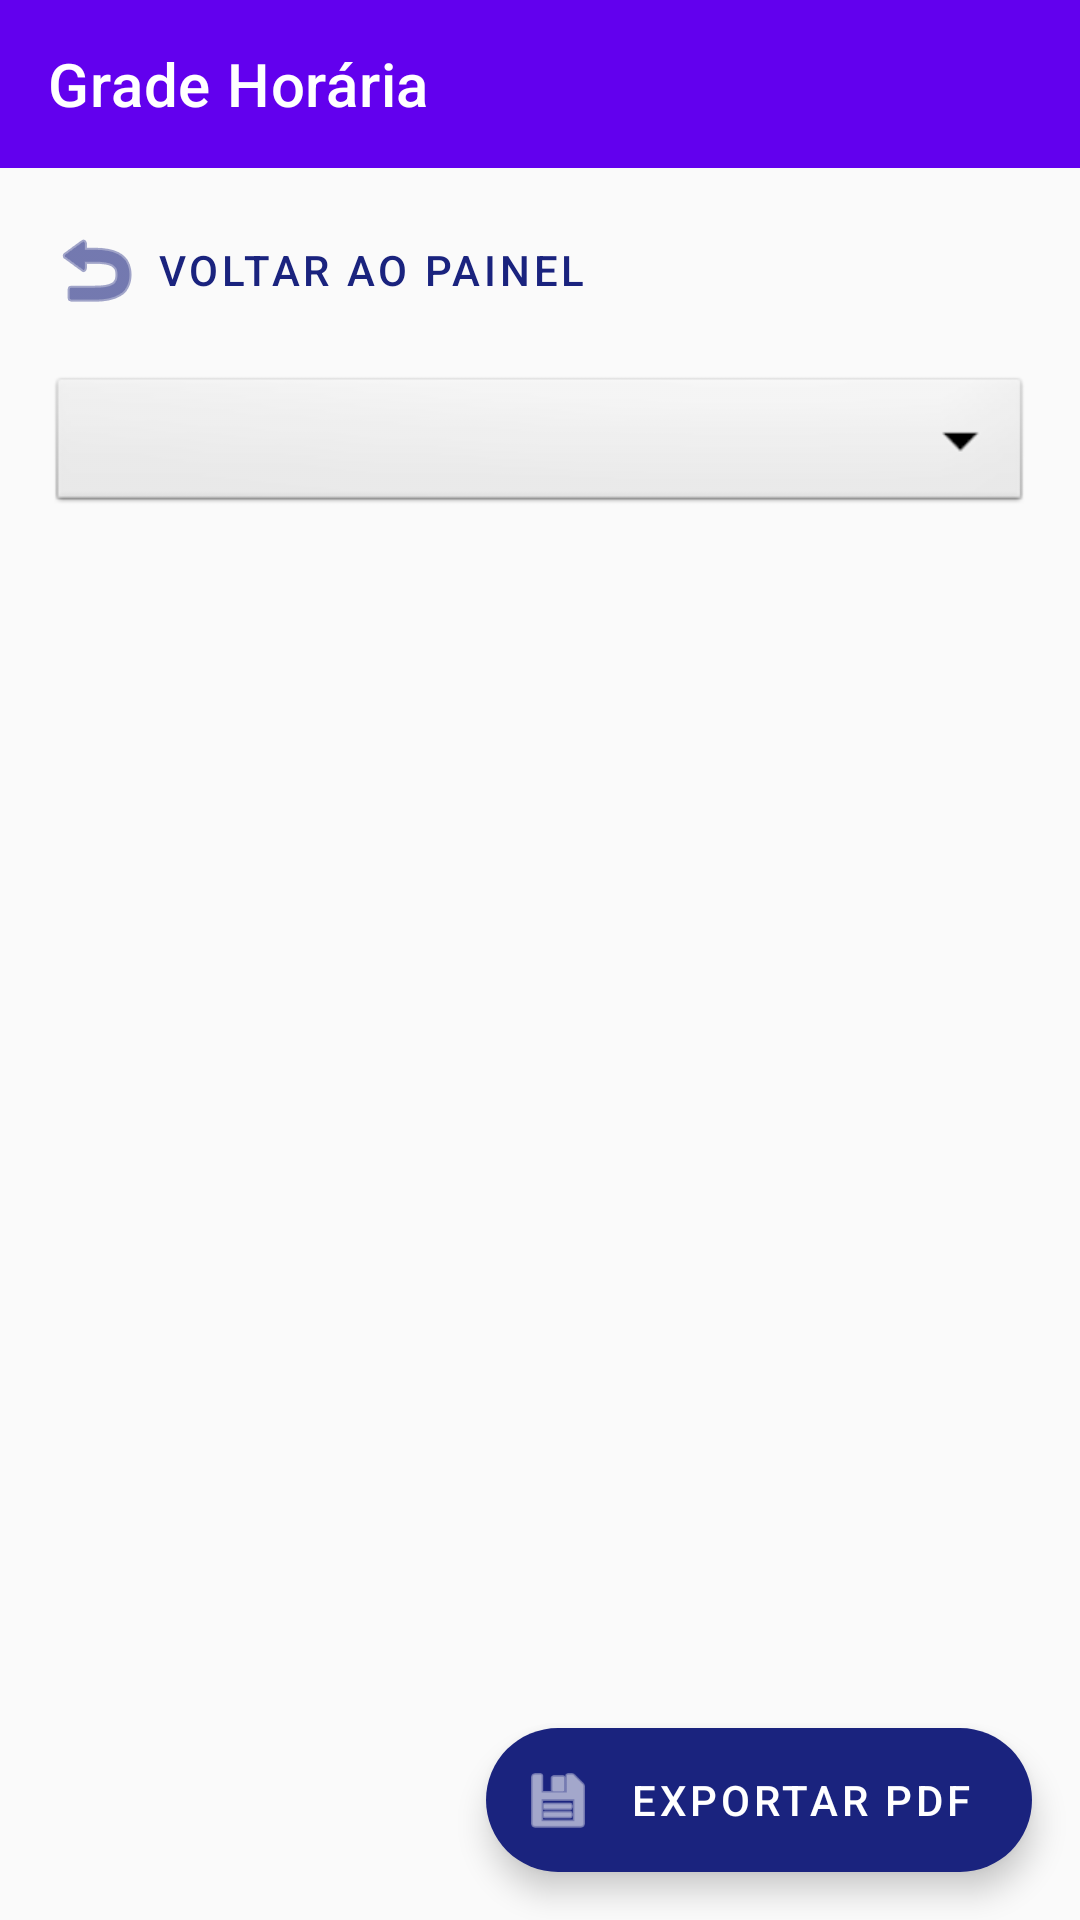

Write the Android layout XML for this screen, with the resource values it uses.
<!-- AndroidManifest.xml: application theme Theme.MaterialComponents.DayNight.NoActionBar -->
<!-- res/layout/activity_visualizar_grade.xml -->
<?xml version="1.0" encoding="utf-8"?>
<androidx.constraintlayout.widget.ConstraintLayout xmlns:android="http://schemas.android.com/apk/res/android"
    xmlns:app="http://schemas.android.com/apk/res-auto"
    xmlns:tools="http://schemas.android.com/tools"
    android:layout_width="match_parent"
    android:layout_height="match_parent"
    android:background="@color/background"
    tools:context=".VisualizarGradeActivity">

    <com.google.android.material.appbar.MaterialToolbar
        android:id="@+id/toolbar"
        android:layout_width="match_parent"
        android:layout_height="?attr/actionBarSize"
        android:background="?attr/colorPrimary"
        app:title="Grade Horária"
        app:titleTextColor="@color/white"
        app:layout_constraintTop_toTopOf="parent" />

    <com.google.android.material.button.MaterialButton
        android:id="@+id/btn_voltar"
        style="@style/Widget.MaterialComponents.Button.TextButton"
        android:layout_width="wrap_content"
        android:layout_height="wrap_content"
        android:layout_margin="8dp"
        android:text="Voltar ao Painel"
        android:textColor="@color/primary_navy"
        app:icon="@android:drawable/ic_menu_revert"
        app:iconTint="@color/primary_navy"
        app:layout_constraintStart_toStartOf="parent"
        app:layout_constraintTop_toBottomOf="@id/toolbar" />

    <androidx.appcompat.widget.AppCompatSpinner
        android:id="@+id/spinner_turmas"
        android:layout_width="0dp"
        android:layout_height="wrap_content"
        android:layout_marginHorizontal="16dp"
        android:layout_marginTop="8dp"
        android:background="@android:drawable/btn_dropdown"
        android:spinnerMode="dropdown"
        app:layout_constraintEnd_toEndOf="parent"
        app:layout_constraintStart_toStartOf="parent"
        app:layout_constraintTop_toBottomOf="@id/btn_voltar" />

    
    <ScrollView
        android:layout_width="match_parent"
        android:layout_height="0dp"
        android:layout_marginTop="8dp"
        app:layout_constraintBottom_toBottomOf="parent"
        app:layout_constraintTop_toBottomOf="@id/spinner_turmas">

        
        <HorizontalScrollView
            android:layout_width="wrap_content"
            android:layout_height="wrap_content">

            <TableLayout
                android:id="@+id/tabela_geral"
                android:layout_width="wrap_content"
                android:layout_height="wrap_content"
                android:padding="16dp" />

        </HorizontalScrollView>
    </ScrollView>

    <com.google.android.material.floatingactionbutton.ExtendedFloatingActionButton
        android:id="@+id/fab_exportar_pdf"
        android:layout_width="wrap_content"
        android:layout_height="wrap_content"
        android:layout_margin="16dp"
        android:text="Exportar PDF"
        android:textColor="@color/white"
        app:backgroundTint="@color/primary_navy"
        app:icon="@android:drawable/ic_menu_save"
        app:iconTint="@color/white"
        app:layout_constraintBottom_toBottomOf="parent"
        app:layout_constraintEnd_toEndOf="parent" />

</androidx.constraintlayout.widget.ConstraintLayout>
<!-- resources referenced by this layout -->
<resources>
  <color name="background">#FAFAFA</color>
  <color name="primary_navy">#1A237E</color>
  <color name="white">#FFFFFF</color>
</resources>
